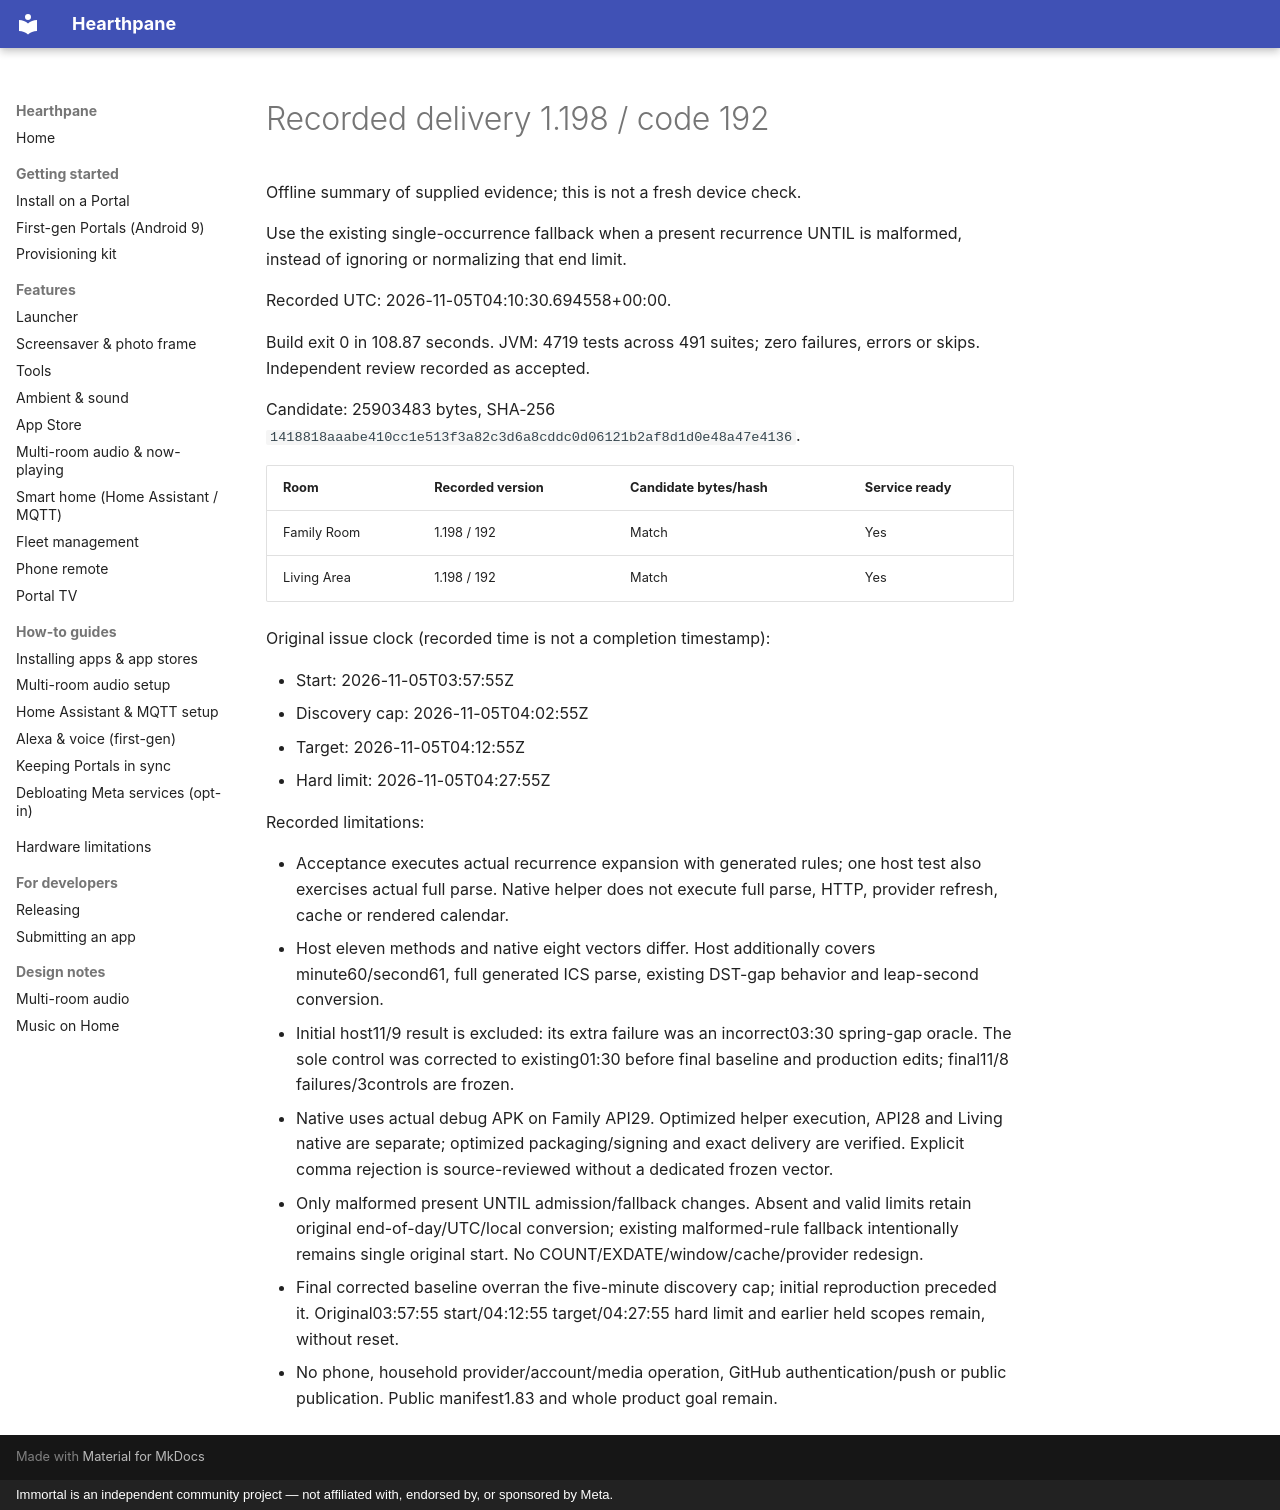

repository: rlchandani/portal-prime · page: portal-delivery-summary-1.198/index.html · generator: mkdocs · copyright: Immortal is an independent community project — not affiliated with, endorsed by, or sponsored by Meta.

# Recorded delivery 1.198 / code 192

Offline summary of supplied evidence; this is not a fresh device check.

Use the existing single-occurrence fallback when a present recurrence UNTIL is malformed, instead of ignoring or normalizing that end limit.

Recorded UTC: 2026-11-05T04:10:30.694558\+00:00.

Build exit 0 in 108.87 seconds. JVM: 4719 tests across 491 suites; zero failures, errors or skips. Independent review recorded as accepted.

Candidate: 25903483 bytes, SHA-256 `1418818aaabe410cc1e513f3a82c3d6a8cddc0d06121b2af8d1d0e48a47e4136`.

| Room | Recorded version | Candidate bytes/hash | Service ready |
| --- | --- | --- | --- |
| Family Room | 1.198 / 192 | Match | Yes |
| Living Area | 1.198 / 192 | Match | Yes |

Original issue clock (recorded time is not a completion timestamp):

- Start: 2026-11-05T03:57:55Z
- Discovery cap: 2026-11-05T04:02:55Z
- Target: 2026-11-05T04:12:55Z
- Hard limit: 2026-11-05T04:27:55Z

Recorded limitations:

- Acceptance executes actual recurrence expansion with generated rules; one host test also exercises actual full parse. Native helper does not execute full parse, HTTP, provider refresh, cache or rendered calendar.
- Host eleven methods and native eight vectors differ. Host additionally covers minute60/second61, full generated ICS parse, existing DST-gap behavior and leap-second conversion.
- Initial host11/9 result is excluded: its extra failure was an incorrect03:30 spring-gap oracle. The sole control was corrected to existing01:30 before final baseline and production edits; final11/8 failures/3controls are frozen.
- Native uses actual debug APK on Family API29. Optimized helper execution, API28 and Living native are separate; optimized packaging/signing and exact delivery are verified. Explicit comma rejection is source-reviewed without a dedicated frozen vector.
- Only malformed present UNTIL admission/fallback changes. Absent and valid limits retain original end-of-day/UTC/local conversion; existing malformed-rule fallback intentionally remains single original start. No COUNT/EXDATE/window/cache/provider redesign.
- Final corrected baseline overran the five-minute discovery cap; initial reproduction preceded it. Original03:57:55 start/04:12:55 target/04:27:55 hard limit and earlier held scopes remain, without reset.
- No phone, household provider/account/media operation, GitHub authentication/push or public publication. Public manifest1.83 and whole product goal remain.
